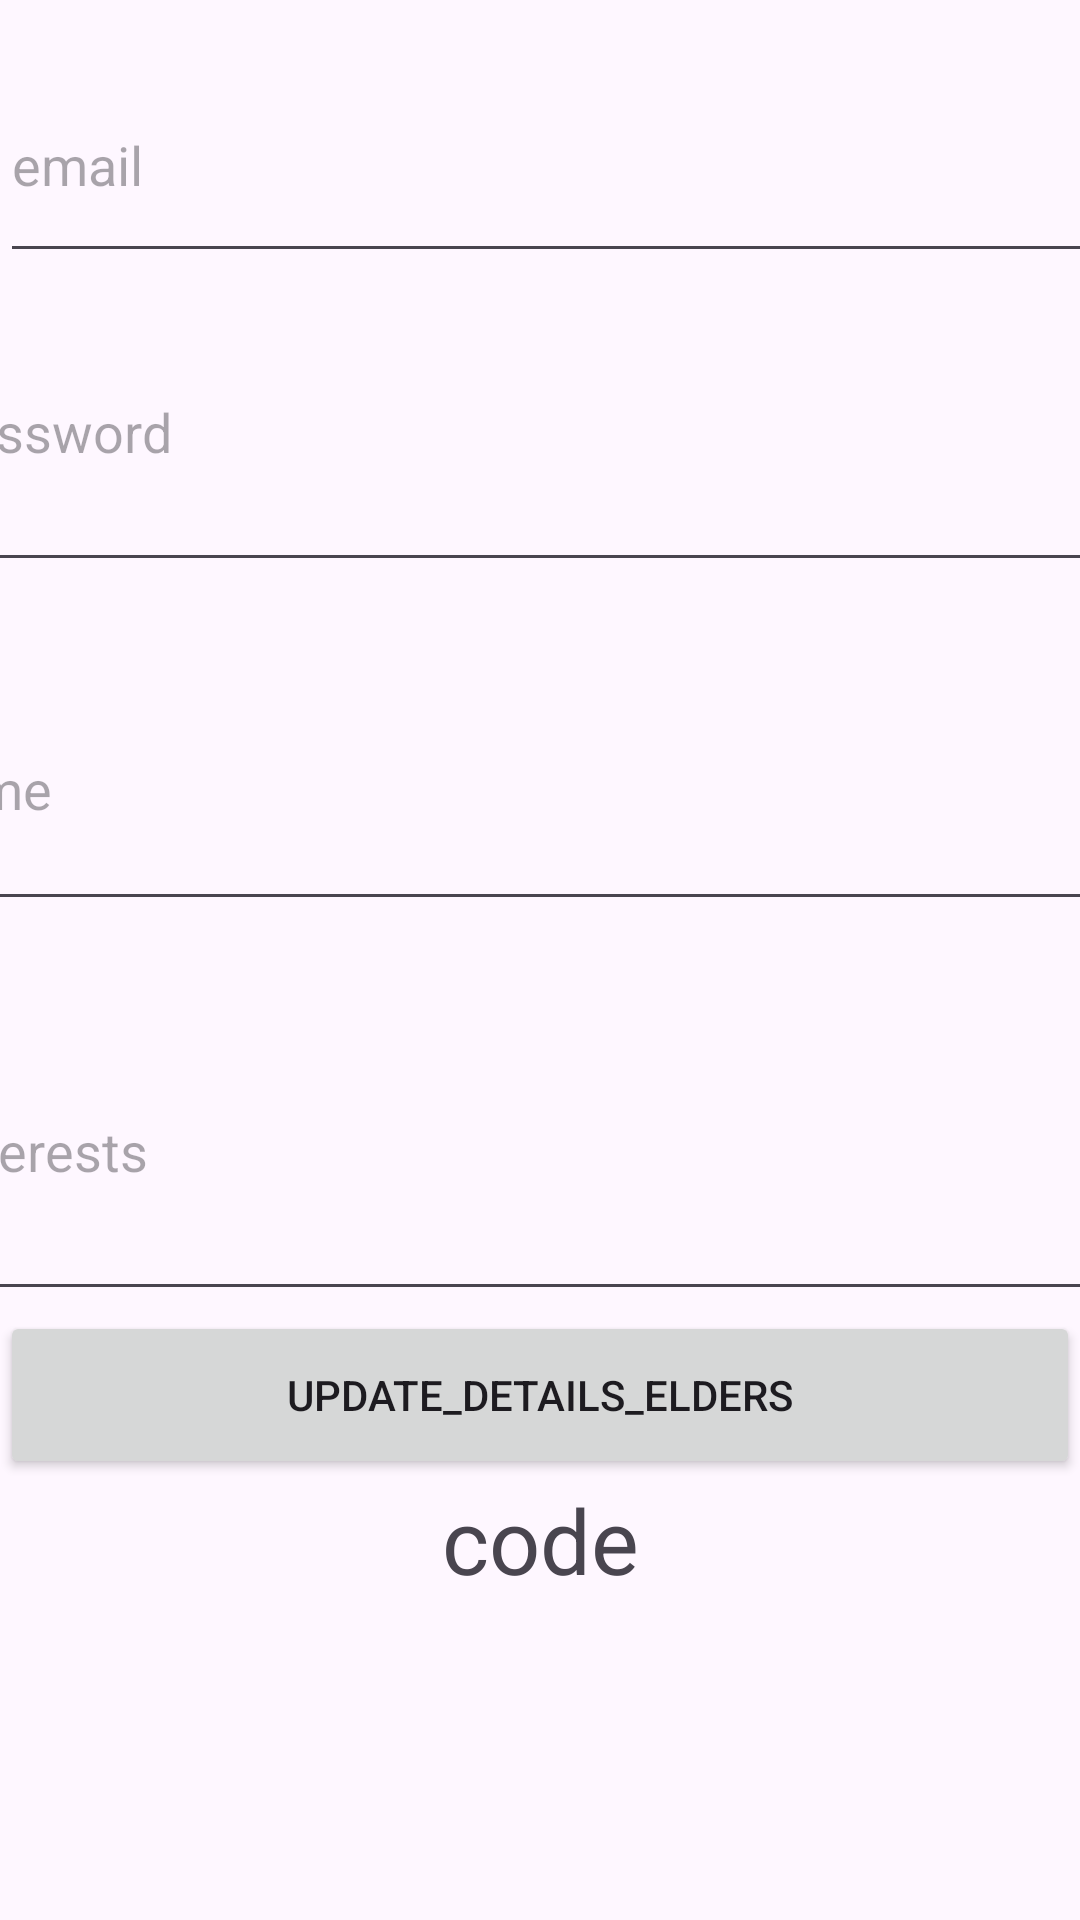

The Android layout XML behind this screen, and the referenced resources:
<!-- AndroidManifest.xml: application theme Theme.Test_application_for_elder_project -->
<!-- res/layout/change_details_for_elders.xml -->
<?xml version="1.0" encoding="utf-8"?>

<layout xmlns:android="http://schemas.android.com/apk/res/android"
    xmlns:app="http://schemas.android.com/apk/res-auto"
    xmlns:tools="http://schemas.android.com/tools">

    <data>
        <variable
            name="sign_up_activity"
            type="com.example.test_application_for_elder_project.Profile_for_family" />
    </data>

    <androidx.constraintlayout.widget.ConstraintLayout
        android:layout_width="match_parent"
        android:layout_height="match_parent">

        <EditText
            android:id="@+id/name"
            android:layout_width="424dp"
            android:layout_height="91dp"
            android:layout_marginBottom="28dp"
            android:hint="name"
            app:layout_constraintBottom_toTopOf="@+id/interests"
            app:layout_constraintEnd_toEndOf="parent"
            app:layout_constraintStart_toStartOf="parent"
            app:layout_constraintTop_toBottomOf="@+id/password" />

        <EditText
            android:id="@+id/email"
            android:layout_width="413dp"
            android:layout_height="75dp"
            android:layout_marginTop="16dp"
            android:hint="email"
            app:layout_constraintEnd_toEndOf="parent"
            app:layout_constraintHorizontal_bias="0.0"
            app:layout_constraintStart_toStartOf="parent"
            app:layout_constraintTop_toTopOf="parent" />

        <EditText
            android:id="@+id/password"
            android:layout_width="411dp"
            android:layout_height="103dp"
            android:layout_marginBottom="22dp"
            android:hint="password"
            app:layout_constraintBottom_toTopOf="@+id/name"
            app:layout_constraintEnd_toEndOf="parent"
            app:layout_constraintStart_toStartOf="parent"
            app:layout_constraintTop_toBottomOf="@+id/email" />

        <EditText
            android:id="@+id/interests"
            android:layout_width="411dp"
            android:layout_height="110dp"
            android:layout_marginTop="20dp"
            android:hint="interests"
            app:layout_constraintEnd_toEndOf="parent"
            app:layout_constraintStart_toStartOf="parent"
            app:layout_constraintTop_toBottomOf="@+id/name" />

        <Button
            android:id="@+id/update_details_elders"
            android:layout_width="0dp"
            android:layout_height="56dp"
            android:text="update_details_elders"
            android:textColorHint="@color/white"
            app:layout_constraintTop_toBottomOf="@+id/interests"
            app:layout_constraintStart_toStartOf="parent"
            app:layout_constraintEnd_toEndOf="parent" />

        <TextView
            android:id="@+id/textView2"
            android:layout_width="wrap_content"
            android:layout_height="wrap_content"
            android:text="code"
            android:textSize="30sp"
            app:layout_constraintTop_toBottomOf="@+id/update_details_elders"
            app:layout_constraintStart_toStartOf="parent"
            app:layout_constraintEnd_toEndOf="parent" />

    </androidx.constraintlayout.widget.ConstraintLayout>
</layout>
<!-- resources referenced by this layout -->
<resources>
  <style name="Theme.Test_application_for_elder_project" parent="Base.Theme.Test_application_for_elder_project" />
  <style name="Base.Theme.Test_application_for_elder_project" parent="Theme.Material3.DayNight.NoActionBar">
          
          
      </style>
  <!-- not gathered from this repository: default colours our renderer supplied (Android Studio template values) -->
  <color name="white">#FFFFFFFF</color>
</resources>
